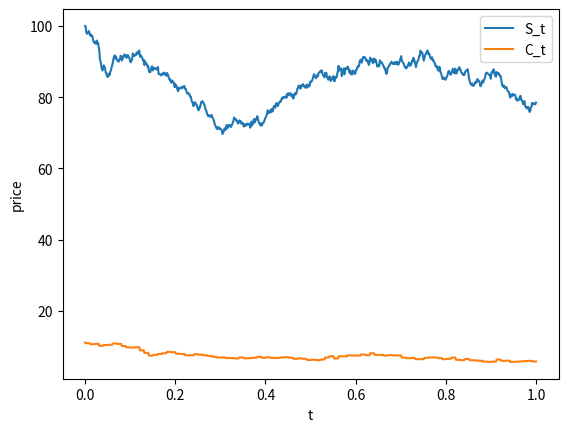

This chart was generated by the following Python code:
import matplotlib.pyplot as plt
import numpy as np
import scipy.stats as ss

M = 700
T = 1.0
dt = T/(M-1)
sigma = 0.20
r = 0.06
K=99.0

t = np.linspace(0, T, M)
S = np.empty(M)
V = np.empty(M)

#call option price at t=0
def C0():
    d1 = np.log(S[0]/K) + (r+sigma**2 / 2) * T
    d2 = d1 - sigma*np.sqrt(T)
    return S[0]*N(d1) - np.exp(-r*T)*K*N(d2)

def N(x):
    return ss.norm.cdf(x)

#delta-parameter at time t
def delta(t, sigma=sigma): 
    i = int(t/dt)
    d1 = np.log(S[i]/K) + (r+sigma**2 / 2) * (T-t)
    return N(d1)


S[0] = 100.0
V[0] = C0()

#calculate stock price
for i in range(M-1):

    Z_m = np.random.normal()
    S[i+1] = S[i] + \
          r*S[i]*dt + \
              sigma*S[i]*np.sqrt(dt)*Z_m

#calculate call option price
for i in range(M-1):

    #example for "weekly" hedge adjustment, meaning only update the call option price every 7th timeinterval:
    if i % 7 == 0:
        V[i+1] = V[i] + \
            delta(i*dt, sigma=0.2) * \
                (S[i+1]-S[i])
    else: V[i+1] = V[i]

plt.xlabel("t")
plt.ylabel("price")
plt.plot(t, S, label="S_t")
plt.plot(t, V, label="C_t")
plt.legend()
plt.show()